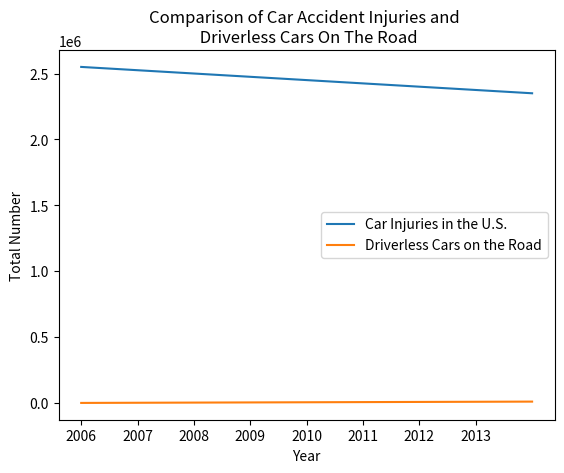

This chart was generated by the following Python code:

''' WORD BANK
matplotlib.pyplot
plt
2006
xlabel
plt
show
year
title
2007371
label
2550000

year
dirverless_cars
plot
2014
legend
Driverless Cars on the road 
ylabel
Total Number
2350000
'''


import matplotlib.pyplot as plt
car_injuries = [2550000,2350000]
year = [2006,2014]
driverless_cars = [0,10000]
allYears = list(range(2006,2014))
plt.plot(year, car_injuries, label= 'Car Injuries in the U.S.')
plt.plot(year, driverless_cars, label= 'Driverless Cars on the Road')
plt.xlabel('Year')
plt.ylabel('Total Number')
plt.xticks(allYears, allYears)
plt.title('Comparison of Car Accident Injuries and \n Driverless Cars On The Road')
plt.legend()
plt.show()
